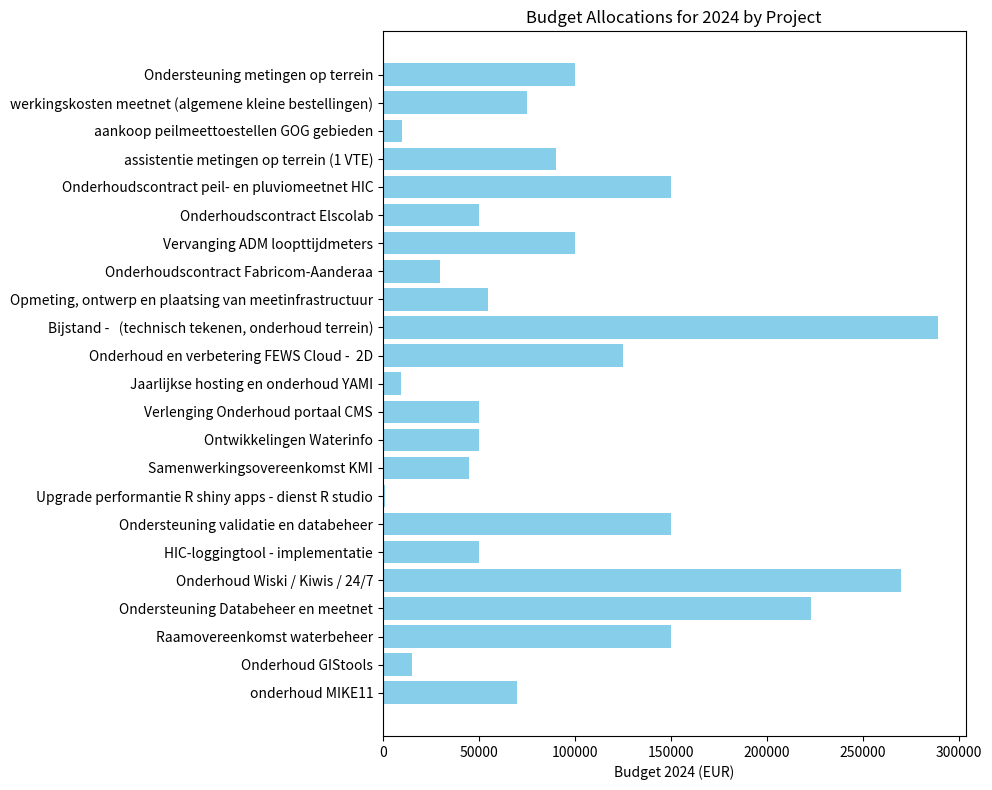

This figure's Python source:
import pandas as pd

# Data representing the columns 'Lijnnr begrotingsexcel', 'Omschrijving', and 'Budget 2024'
data = {
    'Lijnnr begrotingsexcel': [72, 73, 74, 76, 77, 79, 80, 81, 82, 84, 85, 86, 87, 88, 90, 91, 92, 93, 94, 95, 96, 97, 98, 99],
    'Omschrijving': [
        'onderhoud MIKE11', 'Onderhoud GIStools', 'Raamovereenkomst waterbeheer', 'Ondersteuning Databeheer en meetnet',
        'Onderhoud Wiski / Kiwis / 24/7', 'HIC-loggingtool - implementatie', 'Ondersteuning validatie en databeheer',
        'Upgrade performantie R shiny apps - dienst R studio', 'Samenwerkingsovereenkomst KMI', 'Ontwikkelingen Waterinfo',
        'Verlenging Onderhoud portaal CMS', 'Jaarlijkse hosting en onderhoud YAMI', 'Onderhoud en verbetering FEWS Cloud -  2D',
        'Onderhoud en verbetering FEWS Cloud -  2D', 'Bijstand -   (technisch tekenen, onderhoud terrein)',
        'Opmeting, ontwerp en plaatsing van meetinfrastructuur', 'Onderhoudscontract Fabricom-Aanderaa', 
        'Vervanging ADM loopttijdmeters', 'Onderhoudscontract Elscolab', 'Onderhoudscontract peil- en pluviomeetnet HIC',
        'assistentie metingen op terrein (1 VTE)', 'aankoop peilmeettoestellen GOG gebieden', 
        'werkingskosten meetnet (algemene kleine bestellingen)', 'Ondersteuning metingen op terrein'
    ],
    'Budget 2024': [
        70000, 15000, 150000, 223000, 270000, 50000, 150000, 1250, 45000, 50000, 50000, 9500, 125000, 
        75000, 289000, 55000, 30000, 100000, 50000, 150000, 90000, 10000, 75000, 100000
    ]
}

# Create a dataframe
df = pd.DataFrame(data)

# Plotting the data using matplotlib
import matplotlib.pyplot as plt

plt.figure(figsize=(10, 8))
plt.barh(df['Omschrijving'], df['Budget 2024'], color='skyblue')
plt.xlabel('Budget 2024 (EUR)')
plt.title('Budget Allocations for 2024 by Project')
plt.tight_layout()

# Show the plot
plt.show()
